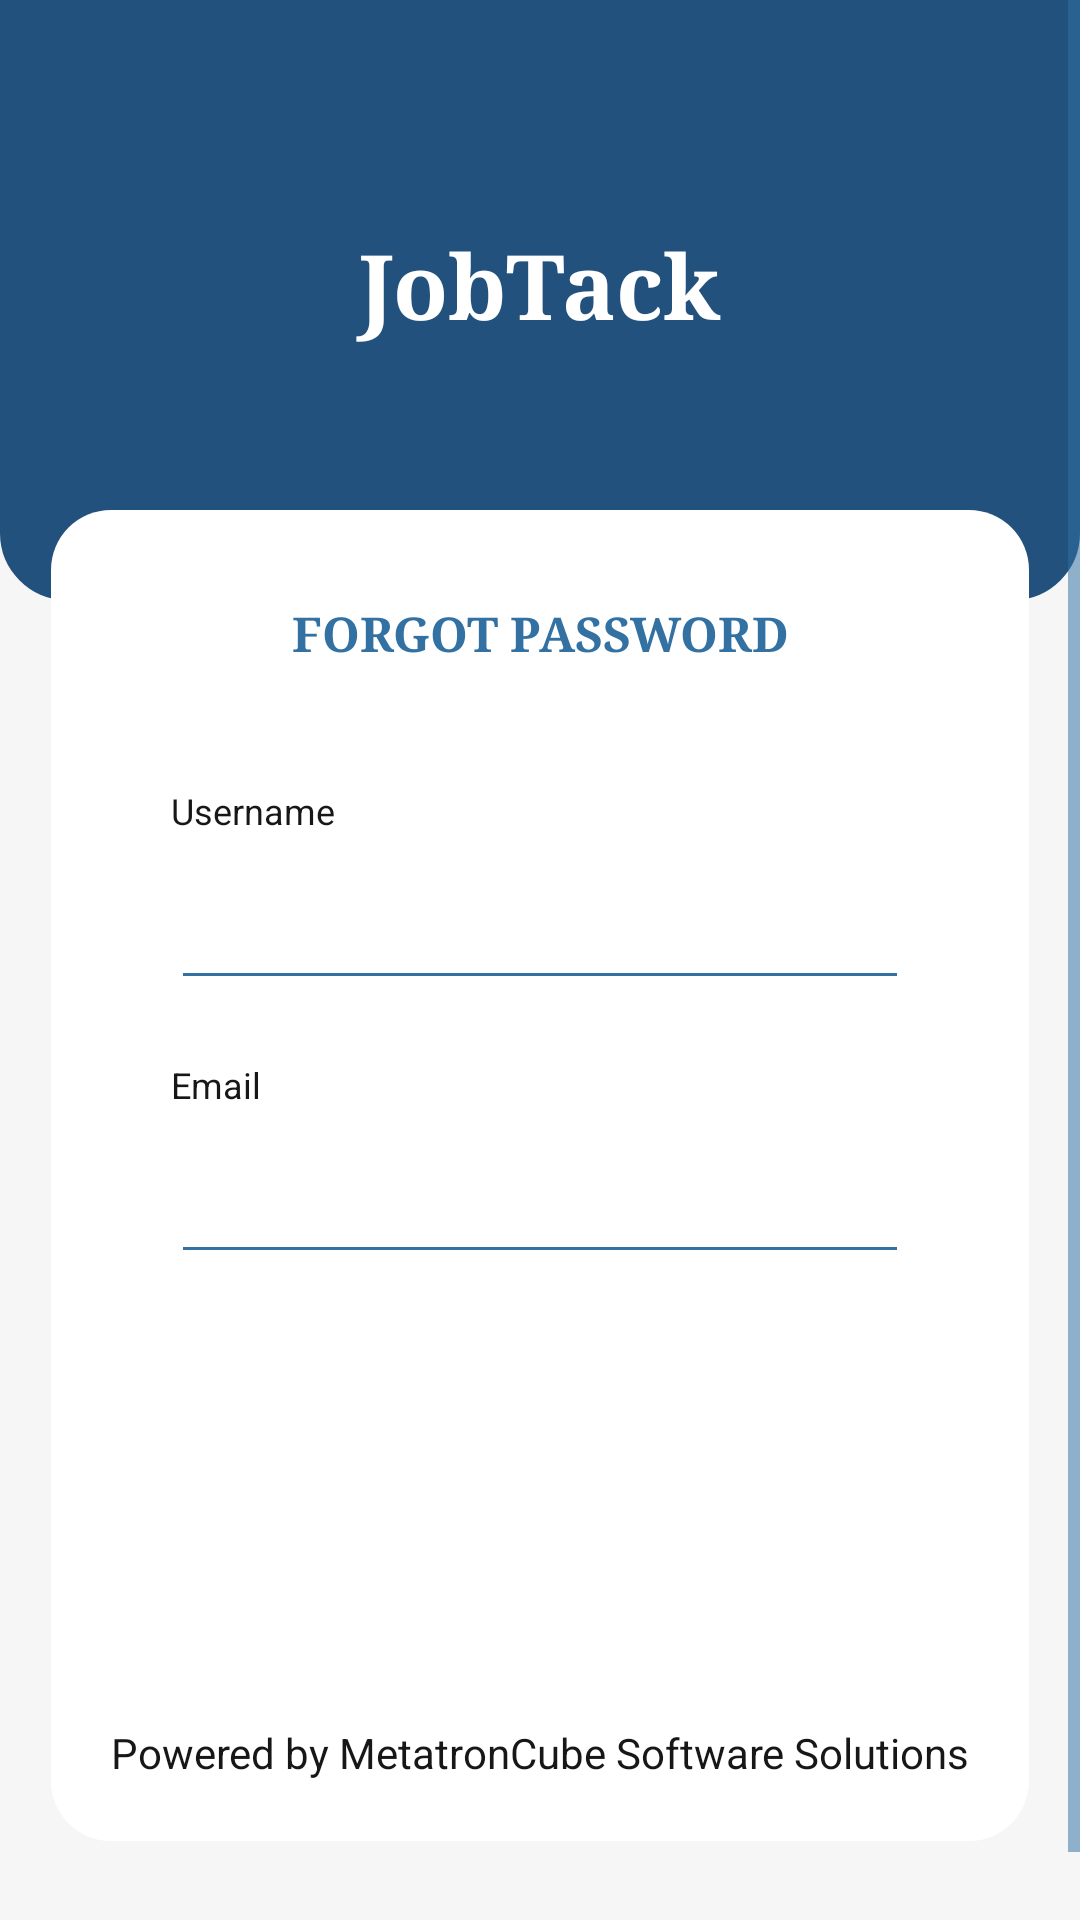

Reconstruct the res/layout file that produces this screen, plus the resources it refers to.
<!-- AndroidManifest.xml: application theme AppTheme -->
<!-- res/layout/activity_forgot_password.xml -->
<?xml version="1.0" encoding="utf-8"?>
<RelativeLayout xmlns:android="http://schemas.android.com/apk/res/android"
    android:layout_width="match_parent"
    android:layout_height="match_parent"
    android:background="@color/userloginbck"
    android:overScrollMode="never">

    <ScrollView
        android:layout_width="match_parent"
        android:layout_height="match_parent"
        android:fillViewport="true"
        android:fitsSystemWindows="true"
        android:overScrollMode="never">


        <RelativeLayout
            android:layout_width="match_parent"
            android:layout_height="match_parent">

            <RelativeLayout
                android:layout_width="match_parent"
                android:layout_height="200dp"
                android:background="@drawable/bottomcurve" />

            <TextView
                android:layout_width="match_parent"
                android:layout_height="70dp"
                android:layout_marginTop="60dp"
                android:gravity="center"
                android:text="JobTack"
                android:textColor="@color/white"
                android:textSize="30sp"
                android:textStyle="bold"
                android:typeface="serif" />

            <RelativeLayout
                android:layout_width="match_parent"
                android:layout_height="match_parent"
                android:layout_marginLeft="17dp"
                android:layout_marginTop="170dp"
                android:layout_marginRight="17dp"
                android:layout_marginBottom="50dp"
                android:background="@drawable/plaincurvelayout">

                <LinearLayout
                    android:layout_width="match_parent"
                    android:layout_height="match_parent"
                    android:orientation="vertical">

                    <TextView
                        android:layout_width="match_parent"
                        android:layout_height="wrap_content"
                        android:layout_marginTop="30dp"
                        android:gravity="center"
                        android:text="Forgot Password"
                        android:textAllCaps="true"
                        android:textColor="@color/colorPrimary"
                        android:textSize="16sp"
                        android:textStyle="bold"
                        android:typeface="serif" />


                    <TextView
                        android:layout_width="match_parent"
                        android:layout_height="wrap_content"
                        android:layout_marginTop="40dp"
                        android:paddingLeft="40dp"
                        android:text="Username"
                        android:textColor="#181717"
                        android:textSize="12sp" />

                    <EditText
                        android:id="@+id/usernameedt"
                        android:layout_width="match_parent"
                        android:layout_height="45dp"
                        android:layout_marginLeft="40dp"
                        android:layout_marginTop="10dp"
                        android:layout_marginRight="40dp"
                        android:inputType="textEmailAddress" />

                    <TextView
                        android:layout_width="match_parent"
                        android:layout_height="wrap_content"
                        android:layout_marginTop="20dp"
                        android:paddingLeft="40dp"
                        android:text="Email"
                        android:textColor="#181717"
                        android:textSize="12sp" />

                    <EditText
                        android:id="@+id/passwordedt"
                        android:layout_width="match_parent"
                        android:layout_height="45dp"
                        android:layout_marginLeft="40dp"
                        android:layout_marginTop="10dp"
                        android:layout_marginRight="40dp"
                        android:inputType="textEmailAddress" />


                    <TextView
                        android:id="@+id/Loginbtn"
                        android:layout_width="match_parent"
                        android:layout_height="40dp"
                        android:layout_marginLeft="90dp"
                        android:layout_marginTop="30dp"
                        android:layout_marginRight="90dp"
                        android:background="@drawable/buttoncurve"
                        android:gravity="center"
                        android:text="Submit"
                        android:textColor="@color/white"
                        android:textSize="13sp"
                        android:textStyle="bold" />


                    <View
                        android:layout_width="match_parent"
                        android:layout_height="30dp" />

                    <TextView
                        android:layout_width="match_parent"
                        android:layout_height="wrap_content"
                        android:layout_marginTop="50dp"
                        android:layout_marginBottom="20dp"
                        android:gravity="center"
                        android:text="Powered by MetatronCube Software Solutions"
                        android:textColor="#181717" />



                </LinearLayout>


            </RelativeLayout>


        </RelativeLayout>


    </ScrollView>


</RelativeLayout>
<!-- resources referenced by this layout -->
<resources>
  <color name="colorPrimary">#3271A2</color>
  <color name="userloginbck">#F6F6F6</color>
  <color name="white">#FFFFFF</color>
  <!-- drawable bottomcurve (drawable) -->
  <?xml version="1.0" encoding="utf-8"?>
  <shape xmlns:android="http://schemas.android.com/apk/res/android"
      android:shape="rectangle">
      <corners
          android:bottomLeftRadius="22dp"
          android:bottomRightRadius="22dp"
          android:topLeftRadius="0dp"
          android:topRightRadius="0dp" />
      <padding
          android:bottom="5dp"
          android:left="20dp"
          android:right="0dp"
          android:top="0dp" />
      <stroke
          android:width="0.5dp"
          android:color="@color/colorPrimaryDark" />
      <solid android:color="@color/colorPrimaryDark" />
  </shape>
  <!-- drawable plaincurvelayout (drawable) -->
  <?xml version="1.0" encoding="utf-8"?>
  <shape xmlns:android="http://schemas.android.com/apk/res/android"
      android:shape="rectangle">
      <solid android:color="@color/white" />
  
      <corners
          android:radius="20dp" />
  </shape>
  <style name="AppTheme" parent="Theme.AppCompat.Light.NoActionBar">
          
          <item name="colorPrimary">@color/colorPrimary</item>
          <item name="colorPrimaryDark">@color/colorPrimaryDark</item>
          <item name="colorAccent">@color/colorPrimaryDark</item>
          <item name="android:windowDisablePreview">false</item>
          <item name="drawerArrowStyle">@style/DrawerArrowStyle</item>
  
          <item name="colorControlNormal">@color/colorPrimary</item>
          <item name="colorControlHighlight">@color/colorPrimary</item>
          <item name="colorControlActivated">@color/colorPrimaryDark</item>
      </style>
  <color name="colorPrimaryDark">#22517E</color>
  <style name="DrawerArrowStyle" parent="@style/Widget.AppCompat.DrawerArrowToggle">
          <item name="spinBars">true</item>
          <item name="color">@android:color/white</item>
      </style>
</resources>
